Dataset: split_data (GitHub, sepehrtaji-dev/Laliga_teams_logo_CNN). Classes: Athletic Bilbao, Atletico Madrid, Barcelona, Celta Vigo, Deportivo Alaves, Espanyol, Getafe, Girona, Las Palmas, Leganes, Mallorca, Osasuna, Rayo Vallecano, Real Betis, Real Madrid, Real Sociedad, Real Valladolid, Sevilla, Valencia, Villarreal.

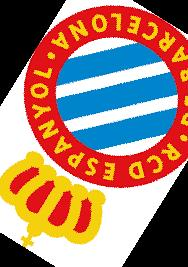
Label: Espanyol

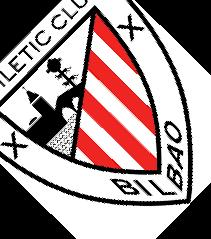
Label: Athletic Bilbao

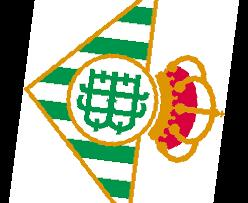
Label: Real Betis

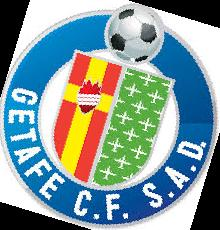
Label: Getafe

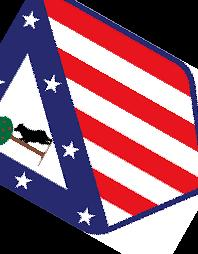
Label: Atletico Madrid

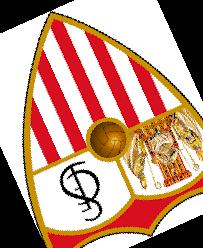
Label: Sevilla
